Run: headless pygame with SDL's dummy video driver; simulated clock (each Clock.tick advances the game by its frame time, no real sleeping); random seed 0; keys injected as events and as key.get_pressed() state; no mouse input.
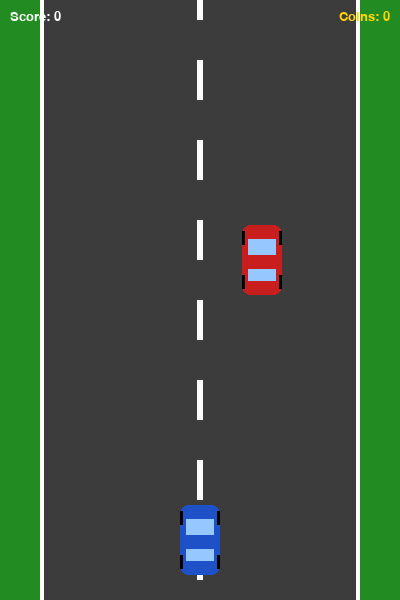
Frame 1 of 4 · flips 1–60 · no input
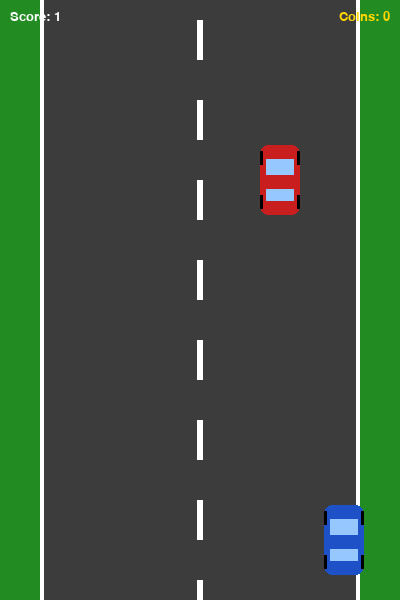
Frame 2 of 4 · flips 61–180 · tapped SPACE, RETURN · held RIGHT (→), D
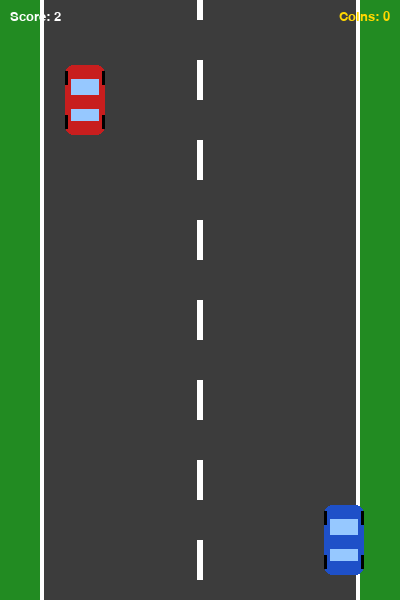
Frame 3 of 4 · flips 181–300 · held DOWN (↓), S
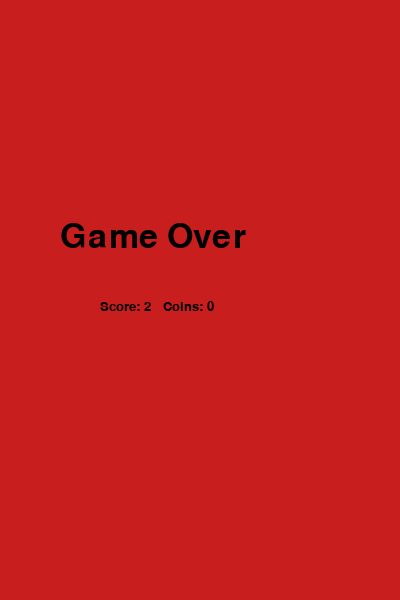
Frame 4 of 4 · flips 301–420 · held LEFT (←), A, UP (↑), W

The pygame program that drew these frames:

import pygame
import random
import sys

pygame.init()

# ---------- Constants ----------
WIDTH, HEIGHT = 400, 600
FPS = 60
ROAD_LEFT, ROAD_RIGHT = 40, 360          # road borders (grass outside)
GRAY, WHITE, YELLOW = (60, 60, 60), (255, 255, 255), (255, 215, 0)
GREEN, RED, BLUE, BLACK = (34, 139, 34), (200, 30, 30), (30, 80, 200), (0, 0, 0)

screen = pygame.display.set_mode((WIDTH, HEIGHT))
pygame.display.set_caption("Racer")
clock = pygame.time.Clock()
font_small = pygame.font.SysFont("Verdana", 20)
font_big = pygame.font.SysFont("Verdana", 50)

speed = 5          # how fast enemies, coins and road move (grows over time)
score = 0          # number of enemies dodged
coins = 0          # number of coins collected


def make_car(color):
    """Draw a simple top-down car on a transparent surface and return it."""
    surf = pygame.Surface((40, 70), pygame.SRCALPHA)
    pygame.draw.rect(surf, color, (0, 0, 40, 70), border_radius=8)       # body
    pygame.draw.rect(surf, (150, 200, 255), (6, 14, 28, 16))             # windshield
    pygame.draw.rect(surf, (150, 200, 255), (6, 44, 28, 12))             # rear window
    for y in (6, 50):                                                    # wheels
        pygame.draw.rect(surf, BLACK, (-2, y, 5, 14))
        pygame.draw.rect(surf, BLACK, (37, y, 5, 14))
    return surf


class Player(pygame.sprite.Sprite):
    """The car controlled by the user."""
    def __init__(self):
        super().__init__()
        self.image = make_car(BLUE)
        self.rect = self.image.get_rect(center=(WIDTH // 2, HEIGHT - 60))

    def update(self):
        keys = pygame.key.get_pressed()
        if (keys[pygame.K_LEFT] or keys[pygame.K_a]) and self.rect.left > ROAD_LEFT:
            self.rect.x -= 6
        if (keys[pygame.K_RIGHT] or keys[pygame.K_d]) and self.rect.right < ROAD_RIGHT:
            self.rect.x += 6


class Enemy(pygame.sprite.Sprite):
    """Enemy car that drives down the screen; respawns at the top."""
    def __init__(self):
        super().__init__()
        self.image = make_car(RED)
        self.rect = self.image.get_rect()
        self.respawn()

    def respawn(self):
        self.rect.center = (random.randint(ROAD_LEFT + 25, ROAD_RIGHT - 25), -40)

    def update(self):
        global score
        self.rect.y += speed
        if self.rect.top > HEIGHT:        # passed the bottom -> player scores
            score += 1
            self.respawn()


class Coin(pygame.sprite.Sprite):
    """Coin that appears at a random x position and falls with the road."""
    def __init__(self):
        super().__init__()
        self.image = pygame.Surface((24, 24), pygame.SRCALPHA)
        pygame.draw.circle(self.image, YELLOW, (12, 12), 12)
        pygame.draw.circle(self.image, (200, 150, 0), (12, 12), 12, 2)
        pygame.draw.circle(self.image, (200, 150, 0), (12, 12), 6, 2)
        self.rect = self.image.get_rect(
            center=(random.randint(ROAD_LEFT + 20, ROAD_RIGHT - 20), -20))

    def update(self):
        self.rect.y += speed
        if self.rect.top > HEIGHT:        # missed coin disappears
            self.kill()


def draw_road(offset):
    """Draw grass, road and scrolling dashed lane markings."""
    screen.fill(GREEN)
    pygame.draw.rect(screen, GRAY, (ROAD_LEFT, 0, ROAD_RIGHT - ROAD_LEFT, HEIGHT))
    pygame.draw.rect(screen, WHITE, (ROAD_LEFT, 0, 4, HEIGHT))
    pygame.draw.rect(screen, WHITE, (ROAD_RIGHT - 4, 0, 4, HEIGHT))
    for y in range(-80, HEIGHT, 80):
        pygame.draw.rect(screen, WHITE, (WIDTH // 2 - 3, y + offset, 6, 40))


def game_over():
    """Show the game over screen, then quit."""
    screen.fill(RED)
    screen.blit(font_big.render("Game Over", True, BLACK), (60, 220))
    screen.blit(font_small.render(f"Score: {score}   Coins: {coins}", True, BLACK), (100, 300))
    pygame.display.update()
    pygame.time.wait(2500)
    pygame.quit()
    sys.exit()


# ---------- Sprites ----------
player = Player()
enemy = Enemy()
all_sprites = pygame.sprite.Group(player, enemy)
enemies = pygame.sprite.Group(enemy)
coin_group = pygame.sprite.Group()

SPAWN_COIN = pygame.USEREVENT + 1
pygame.time.set_timer(SPAWN_COIN, 1500)       # try to spawn a coin every 1.5 s
INC_SPEED = pygame.USEREVENT + 2
pygame.time.set_timer(INC_SPEED, 3000)        # road gets faster every 3 s

road_offset = 0

# ---------- Main loop ----------
while True:
    for event in pygame.event.get():
        if event.type == pygame.QUIT:
            pygame.quit()
            sys.exit()
        if event.type == INC_SPEED:
            speed += 0.5
        if event.type == SPAWN_COIN and random.random() < 0.7:   # random appearance
            c = Coin()
            coin_group.add(c)
            all_sprites.add(c)

    road_offset = (road_offset + speed) % 80
    draw_road(road_offset)

    all_sprites.update()
    for s in all_sprites:
        screen.blit(s.image, s.rect)

    # Collect coins
    for _ in pygame.sprite.spritecollide(player, coin_group, True):
        coins += 1

    # HUD: score top-left, coins top-right
    screen.blit(font_small.render(f"Score: {score}", True, WHITE), (10, 10))
    coin_text = font_small.render(f"Coins: {coins}", True, YELLOW)
    screen.blit(coin_text, (WIDTH - coin_text.get_width() - 10, 10))

    # Crash with enemy
    if pygame.sprite.spritecollideany(player, enemies):
        game_over()

    pygame.display.update()
    clock.tick(FPS)
